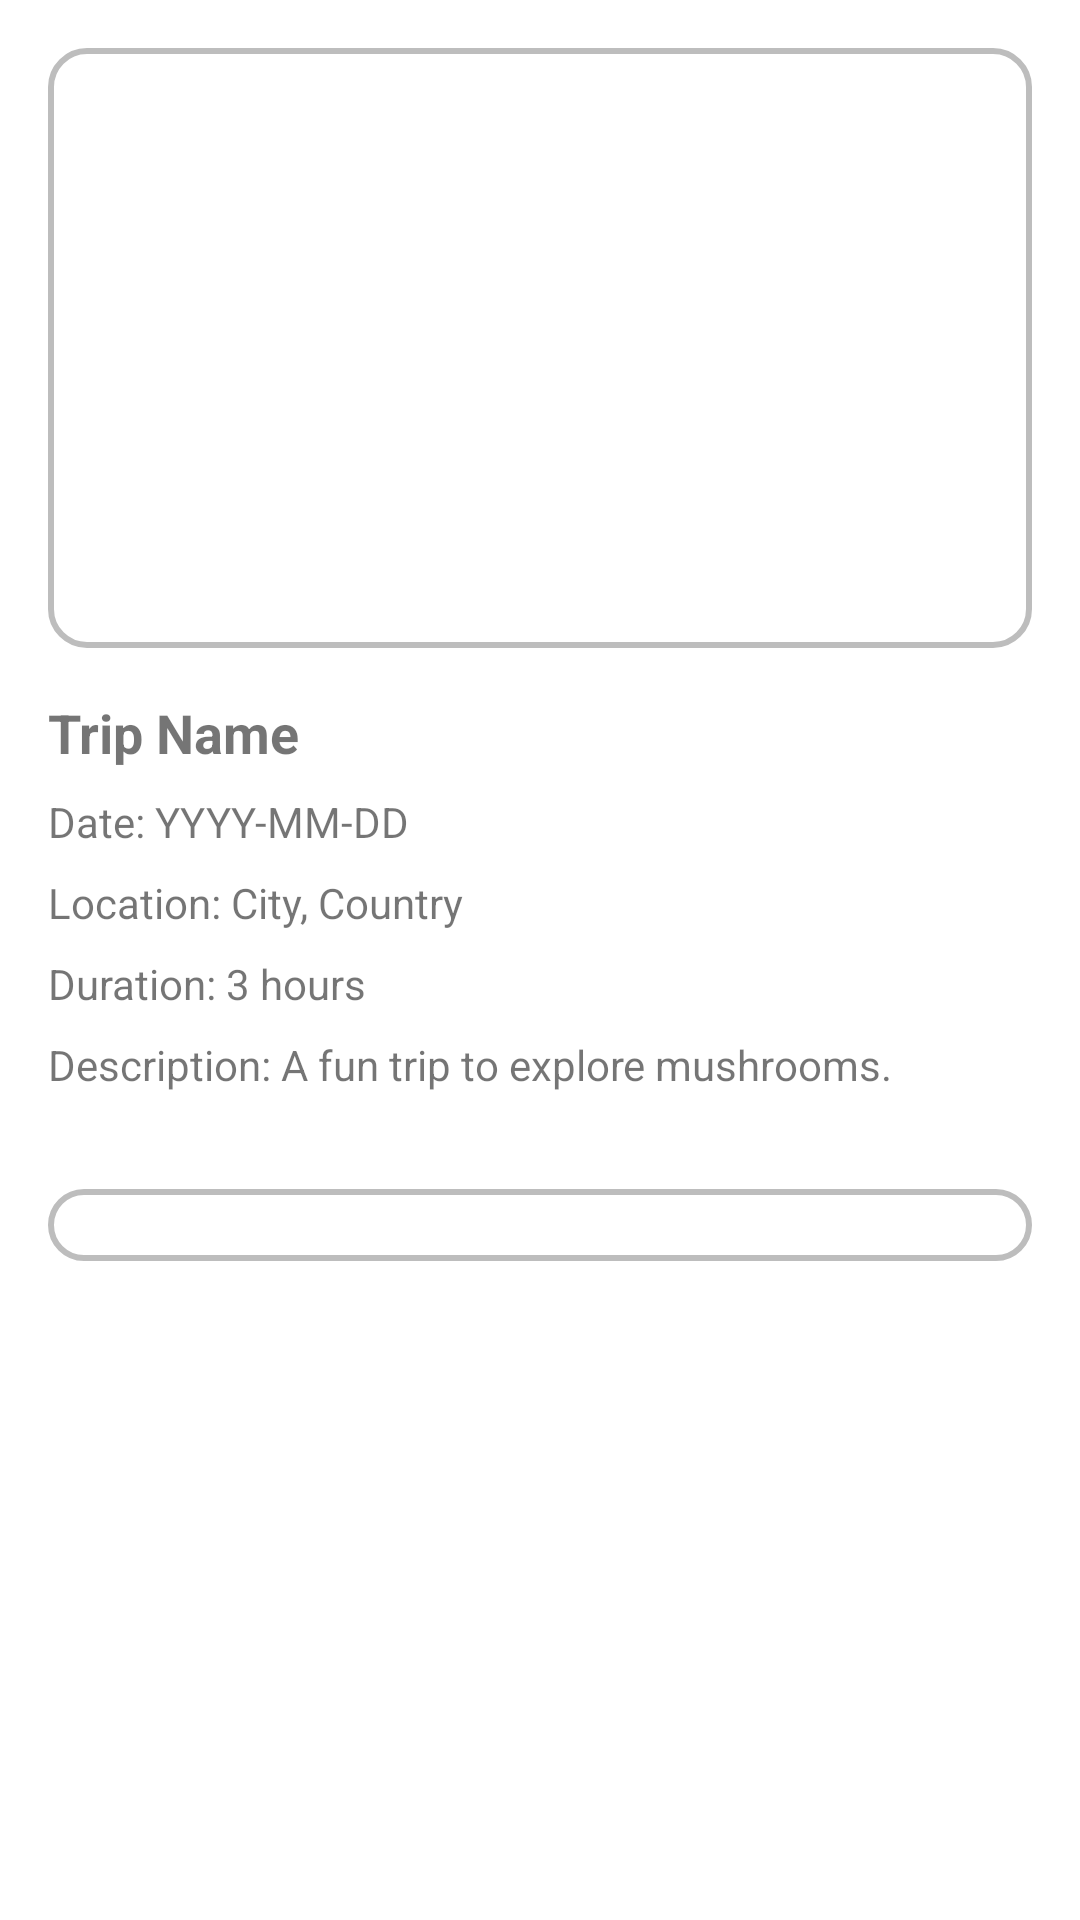

Reconstruct the res/layout file that produces this screen, plus the resources it refers to.
<!-- AndroidManifest.xml: application theme Theme.MushroomHunters -->
<!-- res/layout/detail_trip_fragment.xml -->
<?xml version="1.0" encoding="utf-8"?>
<ScrollView xmlns:android="http://schemas.android.com/apk/res/android"
    android:layout_width="match_parent"
    android:layout_height="match_parent"
    android:padding="16dp">

    <LinearLayout
        android:layout_width="match_parent"
        android:layout_height="wrap_content"
        android:orientation="vertical">

        <FrameLayout
            android:layout_width="match_parent"
            android:layout_height="200dp"
            android:layout_marginBottom="16dp"
            android:background="@drawable/rounded_border">
            <ImageView
                android:id="@+id/tripImageView"
                android:layout_width="match_parent"
                android:layout_height="match_parent"
                android:scaleType="centerCrop"
                android:contentDescription="Trip Image" />
        </FrameLayout>

        <TextView
            android:id="@+id/tripNameTextView"
            android:layout_width="wrap_content"
            android:layout_height="wrap_content"
            android:textStyle="bold"
            android:textSize="18sp"
            android:layout_marginBottom="8dp"
            android:text="Trip Name" />

        <TextView
            android:id="@+id/tripDateTextView"
            android:layout_width="wrap_content"
            android:layout_height="wrap_content"
            android:layout_marginBottom="8dp"
            android:text="Date: YYYY-MM-DD" />

        <TextView
            android:id="@+id/tripLocationTextView"
            android:layout_width="wrap_content"
            android:layout_height="wrap_content"
            android:layout_marginBottom="8dp"
            android:text="Location: City, Country" />

        <TextView
            android:id="@+id/tripDurationTextView"
            android:layout_width="wrap_content"
            android:layout_height="wrap_content"
            android:layout_marginBottom="8dp"
            android:text="Duration: 3 hours" />

        <TextView
            android:id="@+id/tripDescriptionTextView"
            android:layout_width="wrap_content"
            android:layout_height="wrap_content"
            android:layout_marginBottom="16dp"
            android:text="Description: A fun trip to explore mushrooms." />

        <FrameLayout
            android:layout_width="match_parent"
            android:layout_height="wrap_content"
            android:layout_marginTop="16dp"
            android:background="@drawable/rounded_border">
            <androidx.recyclerview.widget.RecyclerView
                android:id="@+id/mushroomsRecyclerView"
                android:layout_width="match_parent"
                android:layout_height="wrap_content"
                android:layout_marginTop="16dp" />
        </FrameLayout>

    </LinearLayout>
</ScrollView>
<!-- resources referenced by this layout -->
<resources>
  <!-- drawable rounded_border (drawable) -->
  <shape xmlns:android="http://schemas.android.com/apk/res/android">
      <solid android:color="@android:color/white"/>
      <stroke android:width="2dp" android:color="#BDBDBD"/>
      <corners android:radius="12dp"/>
      <padding android:left="4dp" android:top="4dp" android:right="4dp" android:bottom="4dp"/>
  </shape>
  <style name="Theme.MushroomHunters" parent="Theme.MaterialComponents.DayNight.DarkActionBar">
          <item name="colorPrimary">@color/vibrant_orange</item>
          <item name="colorPrimaryVariant">@color/deep_orange</item>
          <item name="colorSecondary">@color/deep_green</item>
          <item name="colorSecondaryVariant">@color/dark_green</item>
          <item name="colorOnPrimary">@color/white</item>
  
          <item name="colorOnSecondary">@color/black</item>
          <item name="android:statusBarColor">?attr/colorPrimaryVariant</item>
      </style>
  <color name="vibrant_orange">#FF9800</color>
  <color name="deep_orange">#F57C00</color>
  <color name="deep_green">#2E7D32</color>
  <color name="dark_green">#1B5E20</color>
  <color name="white">#FFFFFF</color>
  <color name="black">#000000</color>
</resources>
